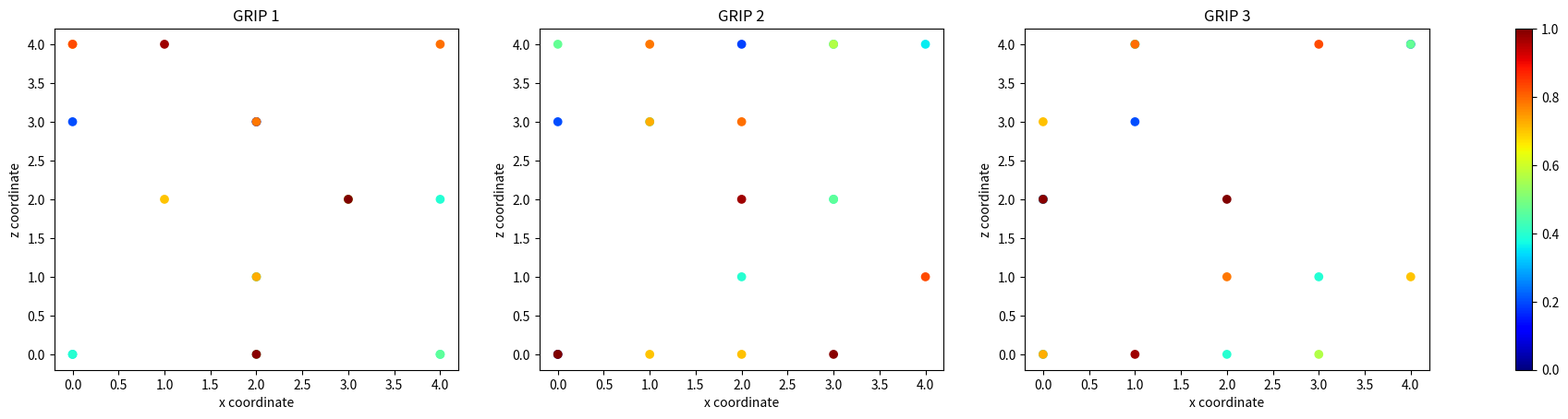

The script that saved this image:
%matplotlib inline
from matplotlib import cm
import matplotlib.pyplot as plt
import numpy as np

reward_seqs = [0.0, 0.18974148, 0.1992907, 0.350656, 0.35882896, 0.39109656, \
 0.39486712, 0.39511558, 0.46375644, 0.47071177, 0.5655106, 0.70239437, \
 0.70598173, 0.72608304, 0.7819717, 0.79253316, 0.8283197, 0.9700098, \
 0.99150366, 1.0] 
fig, axs = plt.subplots(1, 3)
fig.set_size_inches(24, 4.8)
for i in range(3):
    ax = axs[i]
    ax.scatter(np.random.randint(5, size=20), 
        np.random.randint(5, size=20),
        c=reward_seqs, cmap=cm.jet)
    # ax.scatter(init_pose_seqs[idx[-best_k:], i, self.gripper_mid_pt, 0], 
    #     init_pose_seqs[idx[-best_k:], i, self.gripper_mid_pt, 2], marker='v', 
    #     c=reward_seqs[idx[-best_k:]])
    # ax.scatter(init_pose_seqs[idx[:-best_k], i, self.gripper_mid_pt, 0], 
    #     init_pose_seqs[idx[:-best_k], i, self.gripper_mid_pt, 2], 
    #     c=reward_seqs[idx[:-best_k]])
    # ax.scatter(selected[:, i, 0], selected[:, i, 2], c='r')
    # ax.scatter(others[:, i, 0], others[:, i, 2], color=[0.0,0.3,0.7,0.3])

    ax.set_title(f"GRIP {i+1}")
    ax.set_xlabel('x coordinate')
    ax.set_ylabel('z coordinate')

color_map = cm.ScalarMappable(cmap=cm.jet)
color_map.set_array(reward_seqs)
plt.colorbar(color_map, ax=axs)

# plt.savefig(path)
plt.show()
